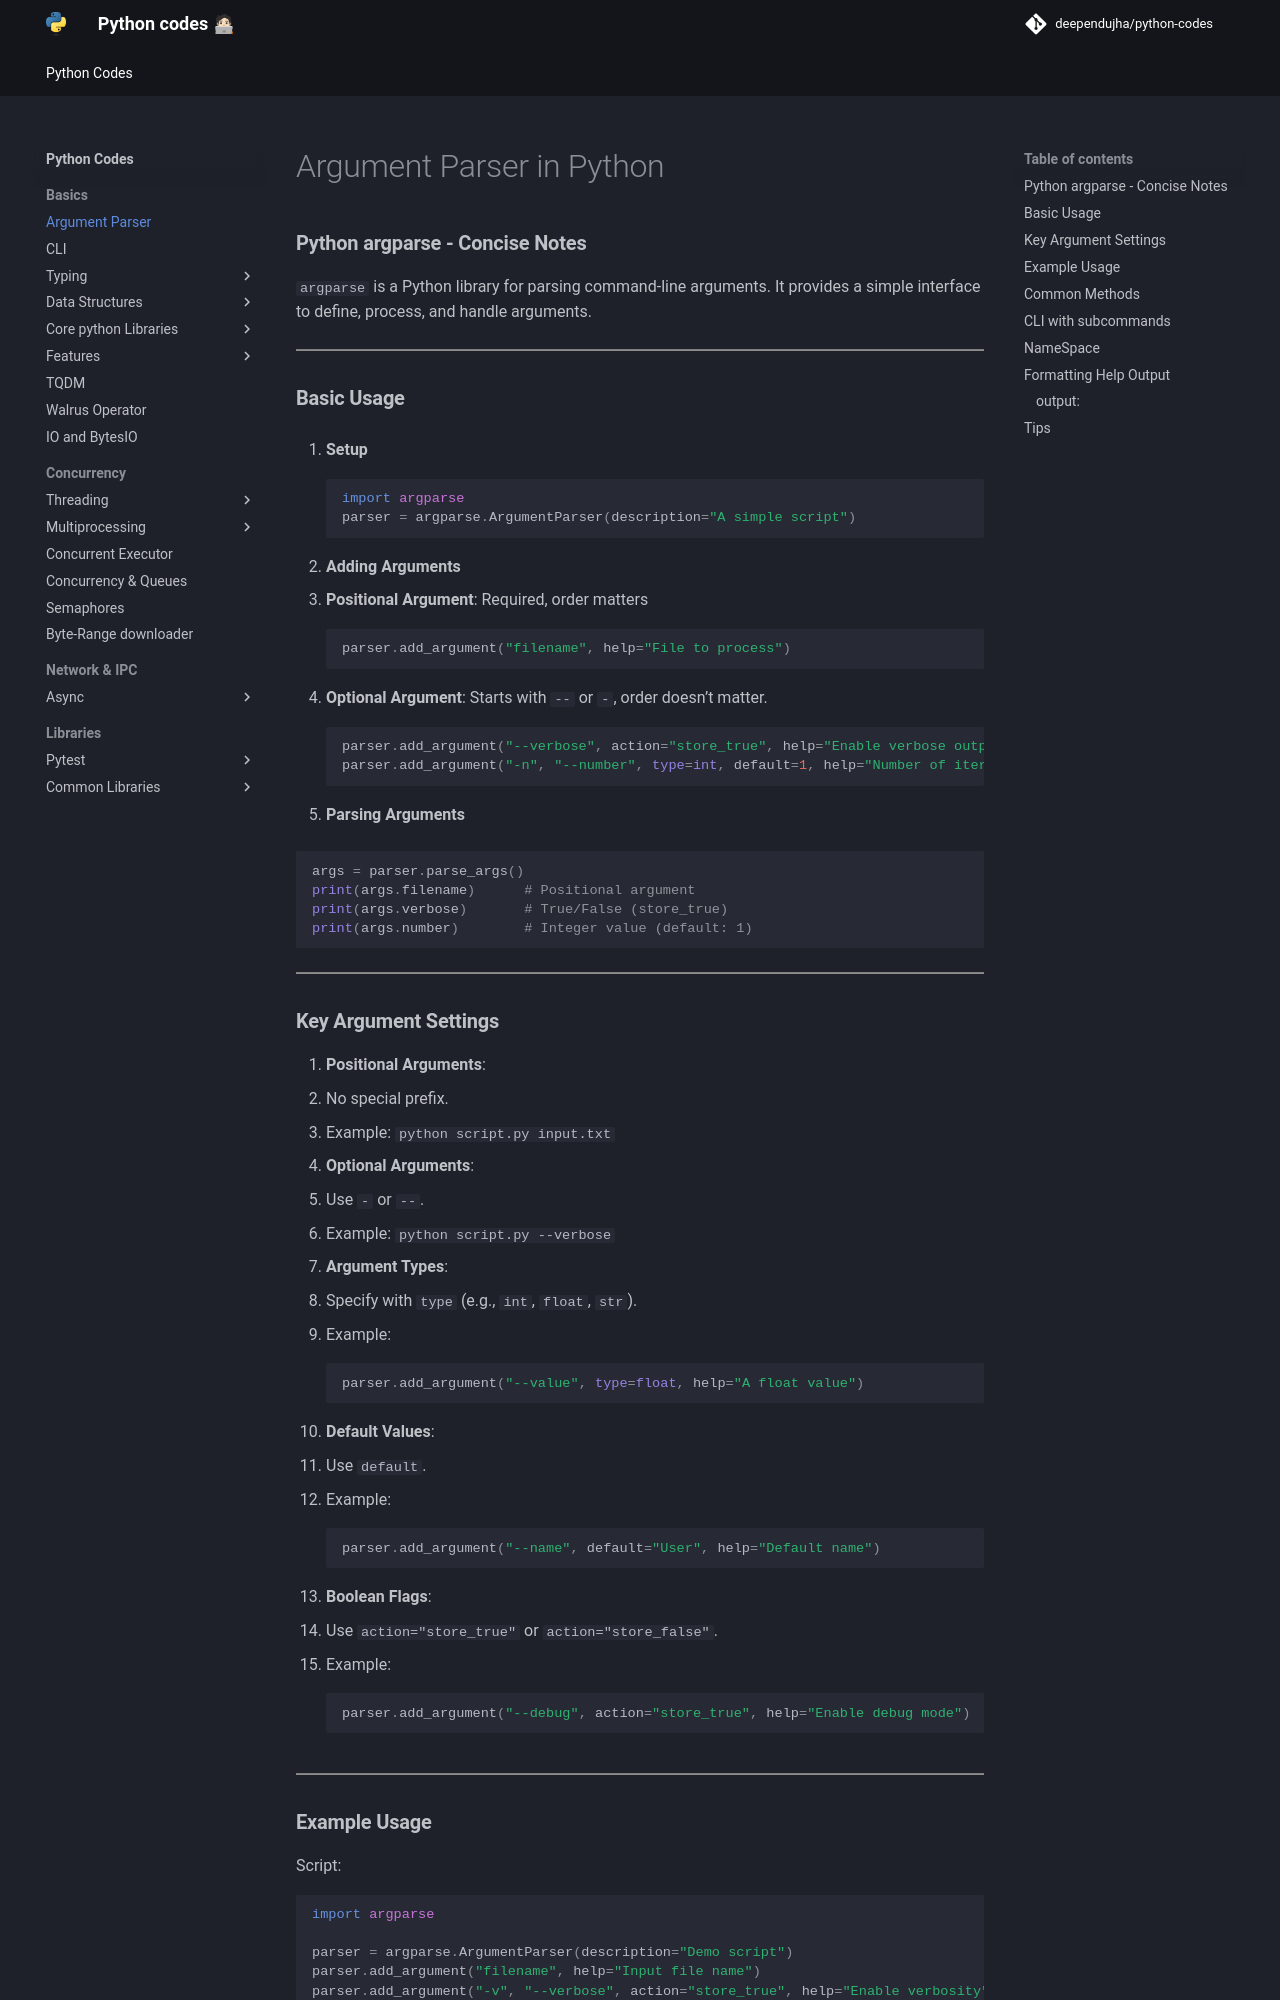

repository: deependujha/python-codes · page: 01-basics/01-argument-parser/index.html · generator: mkdocs

# Argument Parser in Python

### **Python argparse - Concise Notes**

`argparse` is a Python library for parsing command-line arguments. It provides a simple interface to define, process, and handle arguments.

---

### **Basic Usage**

1. **Setup**
   ```python
   import argparse
   parser = argparse.ArgumentParser(description="A simple script")
   ```

2. **Adding Arguments**

   - **Positional Argument**: Required, order matters
     ```python
     parser.add_argument("filename", help="File to process")
     ```

   - **Optional Argument**: Starts with `--` or `-`, order doesn’t matter.
     ```python
     parser.add_argument("--verbose", action="store_true", help="Enable verbose output")
     parser.add_argument("-n", "--number", type=int, default=1, help="Number of iterations")
     ```

3. **Parsing Arguments**

   ```python
   args = parser.parse_args()
   print(args.filename)      # Positional argument
   print(args.verbose)       # True/False (store_true)
   print(args.number)        # Integer value (default: 1)
   ```

---

### **Key Argument Settings**

1. **Positional Arguments**:
   - No special prefix.
   - Example: `python script.py input.txt`

2. **Optional Arguments**:
   - Use `-` or `--`.
   - Example: `python script.py --verbose`

3. **Argument Types**:
   - Specify with `type` (e.g., `int`, `float`, `str`).
   - Example:
     ```python

     parser.add_argument("--value", type=float, help="A float value")
     ```

4. **Default Values**:
   - Use `default`.
   - Example:
     ```python

     parser.add_argument("--name", default="User", help="Default name")
     ```

5. **Boolean Flags**:
   - Use `action="store_true"` or `action="store_false"`.
   - Example:

     ```python
     parser.add_argument("--debug", action="store_true", help="Enable debug mode")
     ```

---

### **Example Usage**

Script:

```python
import argparse

parser = argparse.ArgumentParser(description="Demo script")
parser.add_argument("filename", help="Input file name")
parser.add_argument("-v", "--verbose", action="store_true", help="Enable verbosity")
parser.add_argument("-n", "--number", type=int, default=10, help="Number of items")
args = parser.parse_args()

print(f"Filename: {args.filename}")
print(f"Verbose: {args.verbose}")
print(f"Number: {args.number}")
```

Run:

```bash
python script.py file.txt --verbose -n 5
```

Output:

```
Filename: file.txt
Verbose: True
Number: 5
```

---
